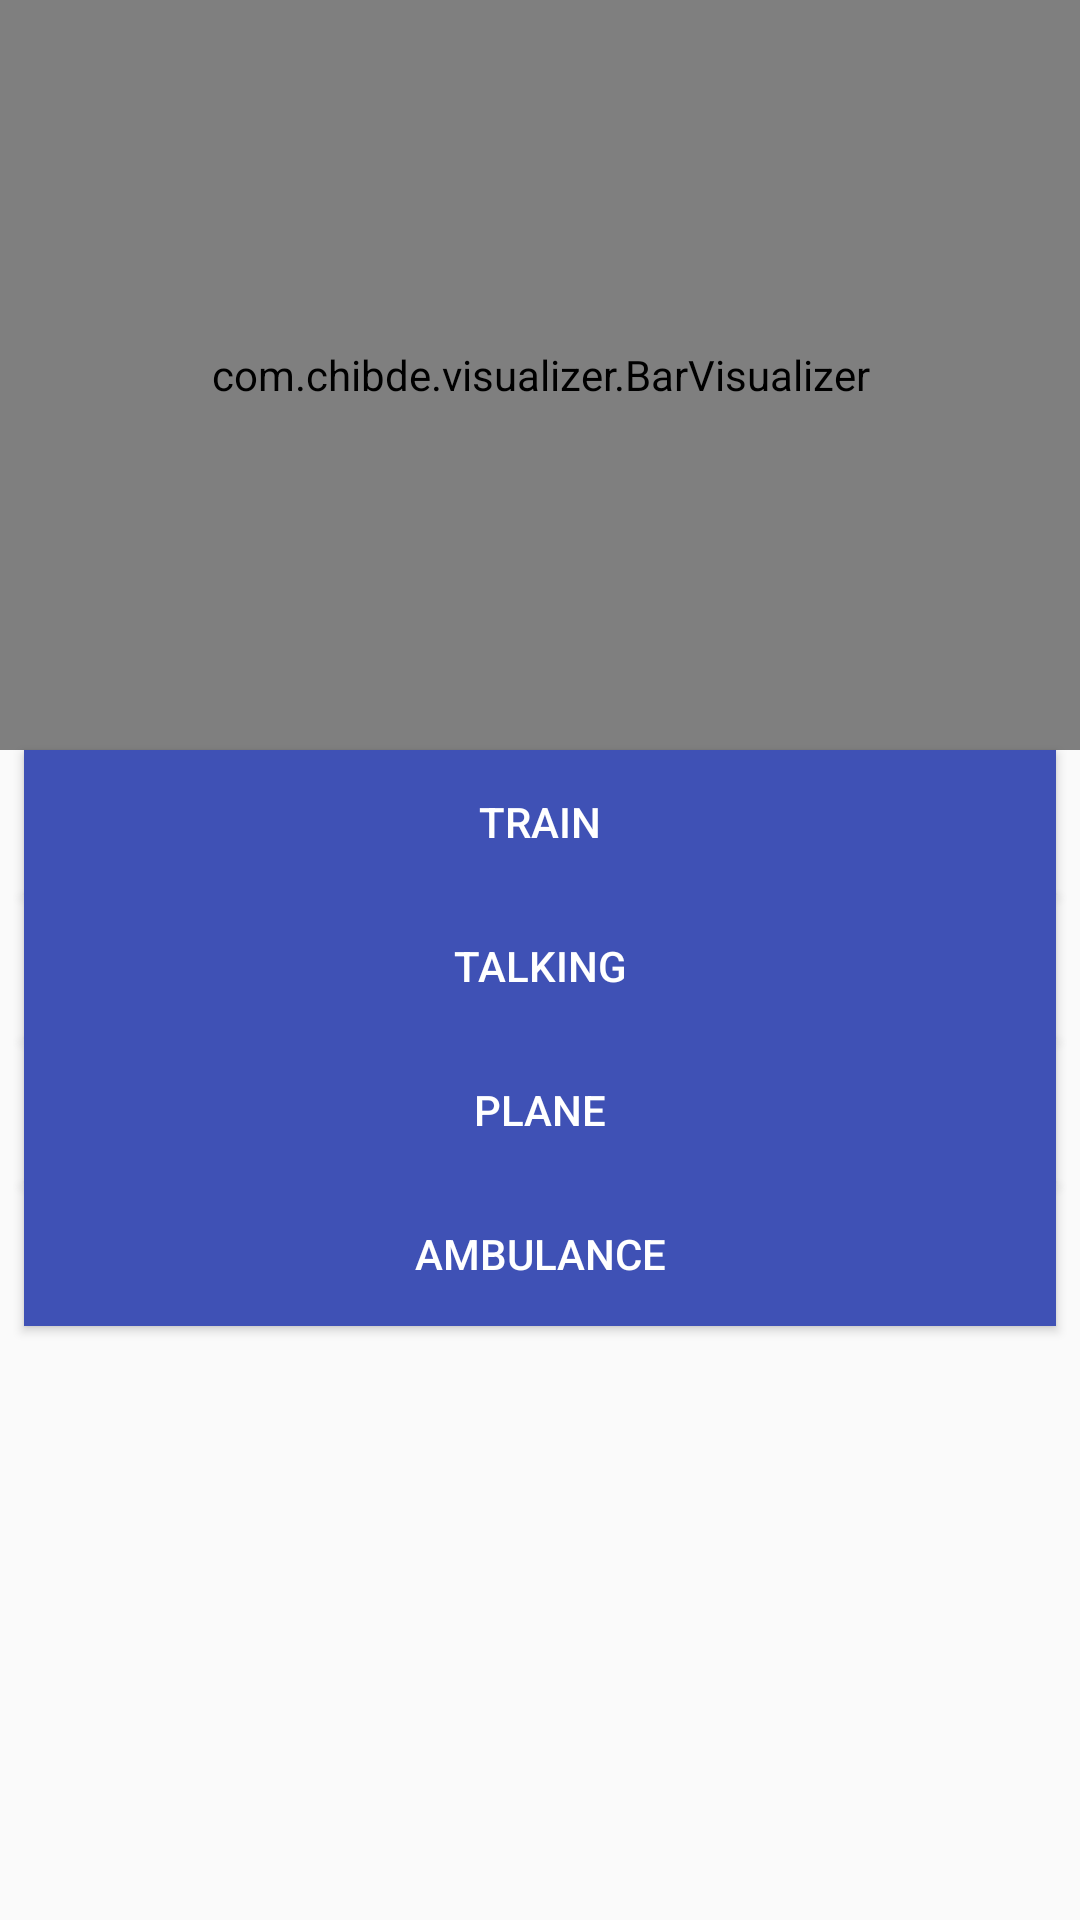

The Android layout XML behind this screen, and the referenced resources:
<!-- AndroidManifest.xml: application theme AppTheme -->
<!-- res/layout/activity_bar_quiz_visualizer.xml -->
<?xml version="1.0" encoding="utf-8"?>
<RelativeLayout xmlns:android="http://schemas.android.com/apk/res/android"
    android:layout_width="match_parent"
    android:layout_height="match_parent">

    <com.chibde.visualizer.BarVisualizer
        android:id="@+id/visualizer"
        android:layout_width="match_parent"
        android:layout_height="250dp"/>

    <Button
        android:id="@+id/button1"
        android:layout_width="match_parent"
        android:layout_height="wrap_content"
        android:layout_marginEnd="8dp"
        android:layout_marginLeft="8dp"
        android:layout_marginRight="8dp"
        android:layout_marginStart="8dp"
        android:layout_below="@+id/visualizer"
        android:background="@color/custom"
        android:onClick="quizSelectCorrect"
        android:text="@string/quiz_selection1_1"
        android:textColor="@color/white"/>

    <Button
        android:id="@+id/button2"
        android:layout_width="match_parent"
        android:layout_height="wrap_content"
        android:layout_marginEnd="8dp"
        android:layout_marginLeft="8dp"
        android:layout_marginRight="8dp"
        android:layout_marginStart="8dp"
        android:layout_below="@+id/button1"
        android:background="@color/custom"
        android:onClick="quizSelectWrong"
        android:text="@string/quiz_selection1_2"
        android:textColor="@color/white"/>

    <Button
        android:id="@+id/button3"
        android:layout_width="match_parent"
        android:layout_height="wrap_content"
        android:layout_marginEnd="8dp"
        android:layout_marginLeft="8dp"
        android:layout_marginRight="8dp"
        android:layout_marginStart="8dp"
        android:layout_below="@+id/button2"
        android:background="@color/custom"
        android:onClick="quizSelectWrong"
        android:text="@string/quiz_selection1_3"
        android:textColor="@color/white"/>
    <Button
        android:id="@+id/button4"
        android:layout_width="match_parent"
        android:layout_height="wrap_content"
        android:layout_marginEnd="8dp"
        android:layout_marginLeft="8dp"
        android:layout_marginRight="8dp"
        android:layout_marginStart="8dp"
        android:layout_below="@+id/button3"
        android:background="@color/custom"
        android:onClick="quizSelectWrong"
        android:text="@string/quiz_selection1_4"
        android:textColor="@color/white"/>

    <include layout="@layout/layout_audio_quiz_buttons"/>

</RelativeLayout>
<!-- res/layout/layout_audio_quiz_buttons.xml (included above) -->
<?xml version="1.0" encoding="utf-8"?>
<LinearLayout xmlns:android="http://schemas.android.com/apk/res/android"
    android:layout_width="wrap_content"
    android:layout_height="48dp"
    android:layout_alignParentBottom="true"
    android:layout_centerHorizontal="true"
    android:layout_marginBottom="16dp"
    android:orientation="horizontal">

    <ImageButton
        android:layout_width="48dp"
        android:layout_height="48dp"
        android:layout_marginEnd="8dp"
        android:layout_marginRight="8dp"
        android:background="@android:color/transparent"
        android:contentDescription="@string/image_replay_button"
        android:onClick="replay"
        android:src="@drawable/ic_replay_red_48dp" />

    <ImageButton
        android:id="@+id/ib_play_pause"
        android:layout_width="48dp"
        android:layout_height="48dp"
        android:background="@android:color/transparent"
        android:contentDescription="@string/image_play_pause"
        android:onClick="playPause"
        android:src="@drawable/ic_play_red_48dp" />

</LinearLayout>
<!-- resources referenced by this layout -->
<resources>
  <color name="custom">#3F51B5</color>
  <color name="white">#FFFFFF</color>
  <string name="image_play_pause">Play Pause Button</string>
  <string name="image_replay_button">Replay Button</string>
  <string name="quiz_selection1_1">Train</string>
  <string name="quiz_selection1_2">Talking</string>
  <string name="quiz_selection1_3">plane</string>
  <string name="quiz_selection1_4">ambulance</string>
  <style name="AppTheme" parent="Theme.AppCompat.Light.DarkActionBar">
          
          <item name="colorPrimary">@color/crimson</item>
          <item name="colorPrimaryDark">@color/crimson</item>
          <item name="colorAccent">@color/colorAccent</item>
      </style>
  <color name="crimson">#990840</color>
  <color name="colorAccent">#FF4081</color>
</resources>
